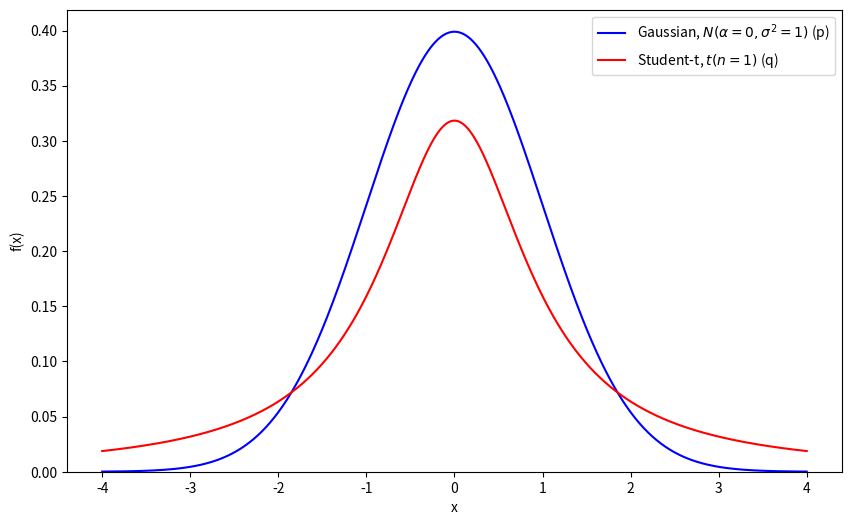

This chart was generated by the following Python code: (Note: this script raises an exception after producing the figure.)
import numpy as np
import matplotlib.pyplot as plt
import argparse
from scipy.stats import t, norm


def plot_distributions(out=None, figsize=(10, 6)):
    x = np.linspace(-4, 4, 1000)
    p_dist = norm.pdf(x, loc=0, scale=1)
    q_dist = t.pdf(x, df=1, loc=0, scale=1)

    plt.figure(figsize=figsize)
    plt.plot(x, p_dist, 'b-', label='Gaussian, $N(\\alpha=0, \\sigma^2=1)$ (p)')
    plt.plot(x, q_dist, 'r-', label='Student-t, $t(n=1)$ (q)')
    plt.ylim(0)
    plt.xlabel('x')
    plt.ylabel('f(x)')
    plt.legend()

    plt.savefig(out)


if __name__ == "__main__":
    parser = argparse.ArgumentParser(description='Plot t-SNE distributions')
    parser.add_argument('--out', default='out/tsne-distributions.svg')
    parser.add_argument('--figsize', type=int, nargs=2, default=(10, 6))
    args = parser.parse_args()

    plot_distributions(out=args.out, figsize=args.figsize)
